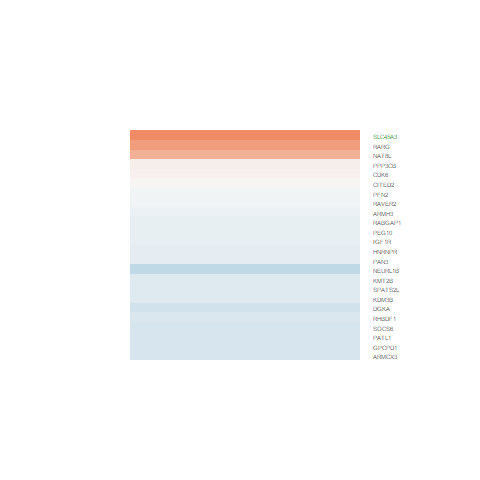

The file beside this chart, header and first rows:
logFC, AveExpr, t, P.Value, adj.P.Val, B
-0.1229, 5.728, -1.137, 0.2742, 0.6261, -5.717
-0.03839, 4.433, -0.2407, 0.8132, 0.9391, -6.117
0.9615, 3.32, 4.814, 0.0002586, 0.03047, 0.4664
-0.17, 6.463, -1.779, 0.09642, 0.4077, -4.962
-0.03524, 6.495, -0.3007, 0.7679, 0.9184, -6.396
0.6264, 0.9911, 1.598, 0.1318, 0.4634, -4.349
-0.1708, 7.863, -2.036, 0.06073, 0.3429, -4.644
-0.3806, 4.728, -2.715, 0.01649, 0.207, -3.156
0.03107, 6.606, 0.2757, 0.7867, 0.9275, -6.422
0.05552, 4.758, 0.2844, 0.7802, 0.9239, -6.174
-0.09507, 7.566, -0.7971, 0.4384, 0.7505, -6.197
-0.09262, 5.234, -0.8389, 0.4153, 0.7359, -5.954
0.07839, 4.924, 0.6698, 0.5136, 0.8015, -5.981
-0.07377, 5.997, -0.7942, 0.44, 0.7507, -6.088
-0.2284, 6.961, -2.158, 0.04833, 0.3149, -4.394
0.798, 1.13, 2.066, 0.05741, 0.3361, -3.841
-0.2647, 5.773, -2.096, 0.05429, 0.3289, -4.41
-0.1291, 6.036, -1.279, 0.2212, 0.5756, -5.604
-0.1114, 8.269, -1.26, 0.2277, 0.5831, -5.768
-0.2108, 5.646, -1.633, 0.1242, 0.4524, -5.075
-0.218, 4.085, -1.645, 0.1218, 0.4486, -4.827
-0.1666, 7.678, -1.808, 0.09161, 0.3996, -4.989
-0.2307, 4.401, -1.479, 0.1608, 0.5031, -5.192
-0.2309, 4.428, -1.531, 0.1475, 0.4839, -5.051
